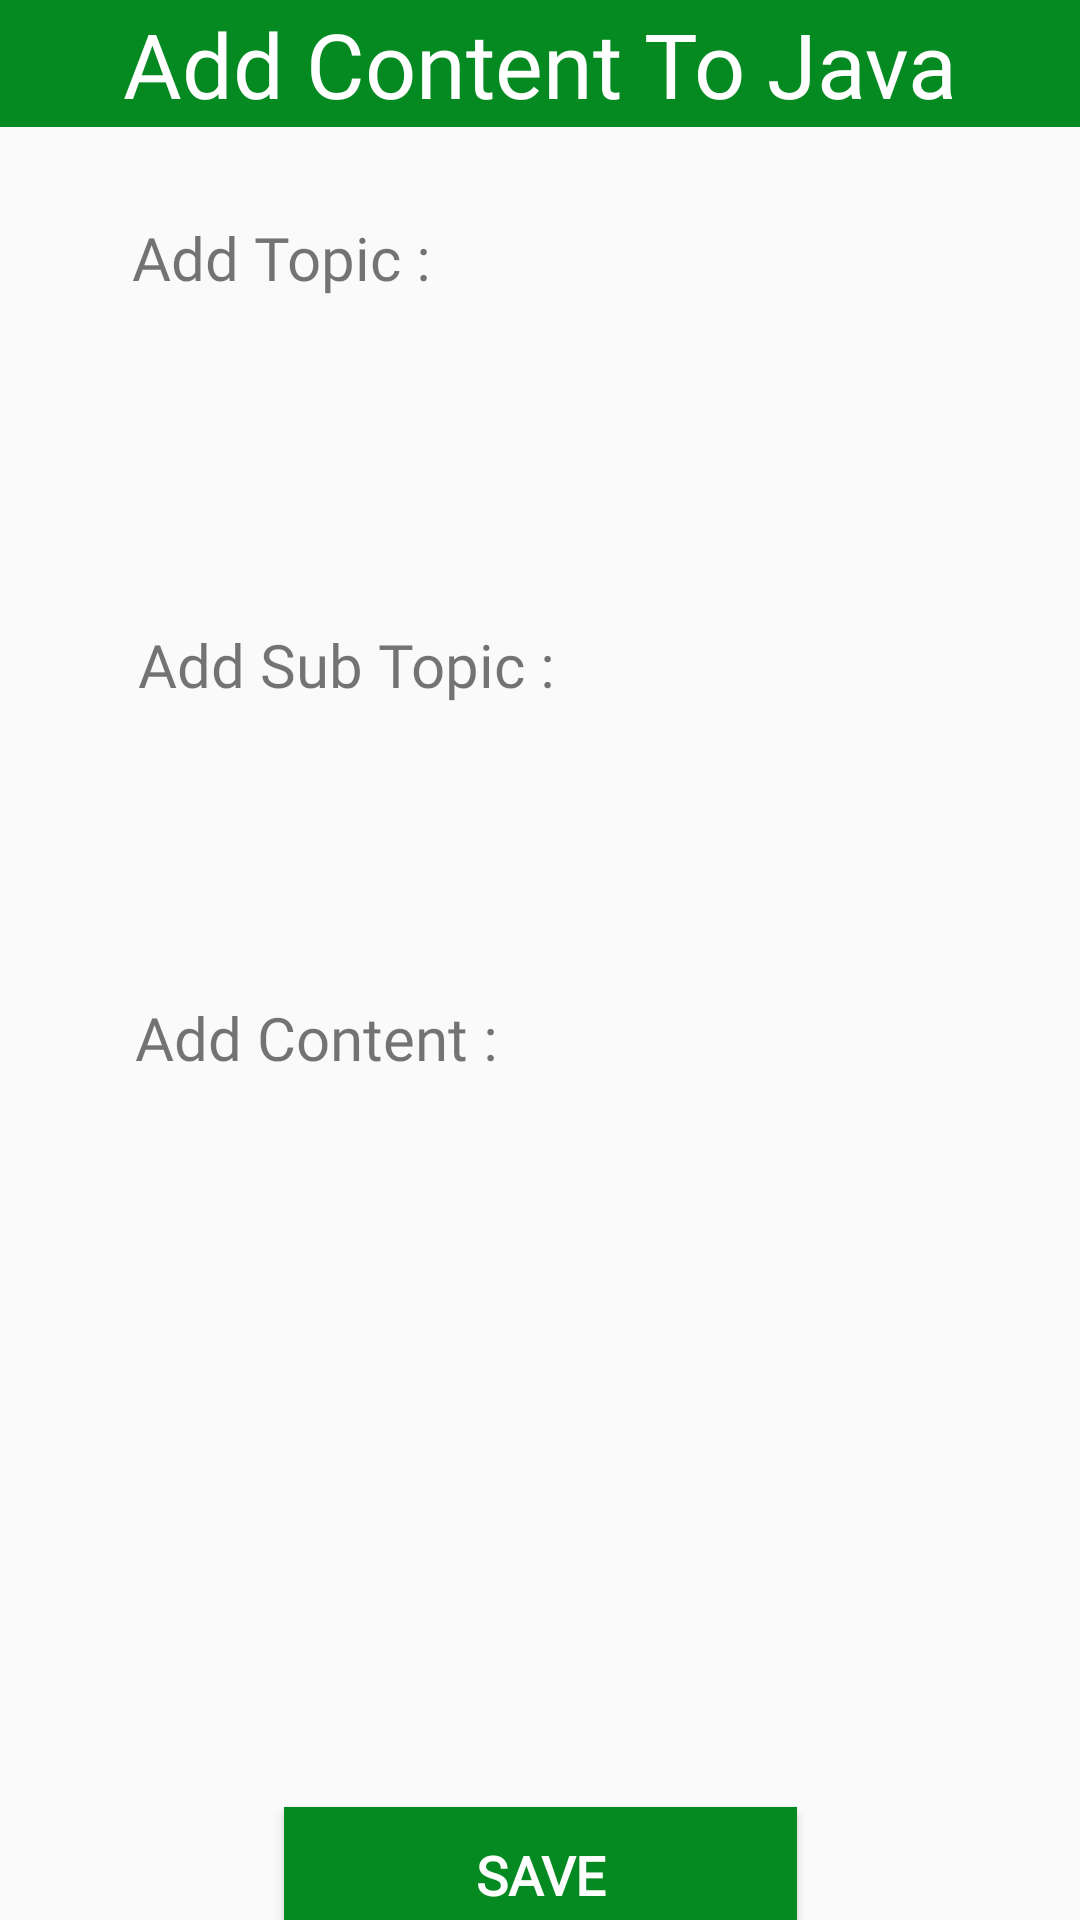

The Android layout XML behind this screen, and the referenced resources:
<!-- AndroidManifest.xml: application theme AppTheme -->
<!-- res/layout/activity_java_add.xml -->
<?xml version="1.0" encoding="utf-8"?>
<androidx.constraintlayout.widget.ConstraintLayout xmlns:android="http://schemas.android.com/apk/res/android"
    xmlns:app="http://schemas.android.com/apk/res-auto"
    xmlns:tools="http://schemas.android.com/tools"
    android:layout_width="match_parent"
    android:layout_height="match_parent"
    tools:context=".JavaAddActivity">

    <TextView
        android:id="@+id/textView3"
        android:layout_width="match_parent"
        android:layout_height="wrap_content"
        android:background="#048A21"
        android:fontFamily="@font/kanit_bold"
        android:paddingTop="1sp"
        android:paddingBottom="1sp"
        android:text="Add Content To Java"
        android:textAlignment="center"
        android:textColor="#FFFFFF"
        android:textSize="30sp"
        app:layout_constraintStart_toStartOf="parent"
        app:layout_constraintTop_toTopOf="parent" />

    <EditText
        android:id="@+id/editText_topic_java"
        android:layout_width="322dp"
        android:layout_height="50dp"
        android:layout_marginStart="44dp"
        android:layout_marginTop="92dp"
        android:layout_marginEnd="45dp"
        android:paddingStart="6dp"
        android:paddingTop="6dp"
        android:background="@drawable/textbox_input"
        android:ems="10"
        android:inputType="textPersonName"
        app:layout_constraintEnd_toEndOf="parent"
        app:layout_constraintHorizontal_bias="1.0"
        app:layout_constraintStart_toStartOf="parent"
        app:layout_constraintTop_toBottomOf="@+id/textView3" />

    <EditText
        android:id="@+id/editText_content_java"
        android:layout_width="322dp"
        android:layout_height="164dp"
        android:layout_marginStart="46dp"
        android:layout_marginTop="30dp"
        android:layout_marginEnd="43dp"
        android:background="@drawable/textbox_input"
        android:ems="10"
        android:paddingStart="6dp"
        android:paddingTop="6dp"
        android:gravity="start|top"
        android:inputType="textMultiLine"
        app:layout_constraintEnd_toEndOf="parent"
        app:layout_constraintStart_toStartOf="parent"
        app:layout_constraintTop_toBottomOf="@+id/textView5" />

    <TextView
        android:id="@+id/textView2"
        android:layout_width="wrap_content"
        android:layout_height="wrap_content"
        android:layout_marginStart="46dp"
        android:layout_marginTop="12dp"
        android:layout_marginBottom="9dp"
        android:fontFamily="@font/kanit_reg"
        android:text="Add Sub Topic :"
        android:textSize="20sp"
        app:layout_constraintBottom_toTopOf="@+id/editText_sub_java"
        app:layout_constraintStart_toStartOf="parent"
        app:layout_constraintTop_toBottomOf="@+id/editText_topic_java" />

    <EditText
        android:id="@+id/editText_sub_java"
        android:layout_width="322dp"
        android:layout_height="50dp"
        android:layout_marginStart="46dp"
        android:layout_marginTop="9dp"
        android:layout_marginEnd="43dp"
        android:layout_marginBottom="6dp"
        android:ems="10"
        android:paddingStart="6dp"
        android:paddingTop="6dp"
        android:background="@drawable/textbox_input"
        android:inputType="textPersonName"
        app:layout_constraintBottom_toTopOf="@+id/textView5"
        app:layout_constraintEnd_toEndOf="parent"
        app:layout_constraintStart_toStartOf="parent"
        app:layout_constraintTop_toBottomOf="@+id/textView2" />


    <TextView
        android:id="@+id/textView4"
        android:layout_width="wrap_content"
        android:layout_height="wrap_content"
        android:layout_marginStart="44dp"
        android:layout_marginTop="30dp"
        android:layout_marginBottom="12dp"
        android:fontFamily="@font/kanit_reg"
        android:text="Add Topic :"
        android:textSize="20sp"
        app:layout_constraintBottom_toTopOf="@+id/editText_topic_java"
        app:layout_constraintStart_toStartOf="parent"
        app:layout_constraintTop_toBottomOf="@+id/textView3"
        app:layout_constraintVertical_bias="0.0" />

    <TextView
        android:id="@+id/textView5"
        android:layout_width="wrap_content"
        android:layout_height="wrap_content"
        android:layout_marginStart="45dp"
        android:layout_marginTop="148dp"
        android:layout_marginEnd="213dp"
        android:fontFamily="@font/kanit_reg"
        android:text="Add Content :"
        android:textSize="20sp"
        app:layout_constraintEnd_toEndOf="parent"
        app:layout_constraintHorizontal_bias="0.0"
        app:layout_constraintStart_toStartOf="parent"
        app:layout_constraintTop_toBottomOf="@+id/editText_topic_java" />

    <Button
        android:id="@+id/save_add_java"
        android:layout_width="171dp"
        android:layout_height="45dp"
        android:layout_marginStart="120dp"
        android:layout_marginTop="49dp"
        android:layout_marginEnd="120dp"
        android:background="#048A21"
        android:fontFamily="@font/kanit_bold"
        android:text="save"
        android:textColor="#FFFEFE"
        android:textSize="18sp"
        android:textStyle="bold"
        app:layout_constraintEnd_toEndOf="parent"
        app:layout_constraintStart_toStartOf="parent"
        app:layout_constraintTop_toBottomOf="@+id/editText_content_java" />

</androidx.constraintlayout.widget.ConstraintLayout>
<!-- resources referenced by this layout -->
<resources>
  <style name="AppTheme" parent="Theme.AppCompat.Light.DarkActionBar">
          
          <item name="colorPrimary">#FFBE2B</item>
          <item name="colorPrimaryDark">#FFBE2B</item>
          <item name="colorAccent">@color/colorAccent</item>
          <item name="windowNoTitle">true</item>
          <item name="windowActionBar">false</item>
          <item name="android:windowFullscreen">true</item>
          <item name="android:windowContentOverlay">@null</item>
      </style>
  <!-- not gathered from this repository: default colours our renderer supplied (Android Studio template values) -->
  <color name="colorAccent">#FF03DAC5</color>
</resources>
